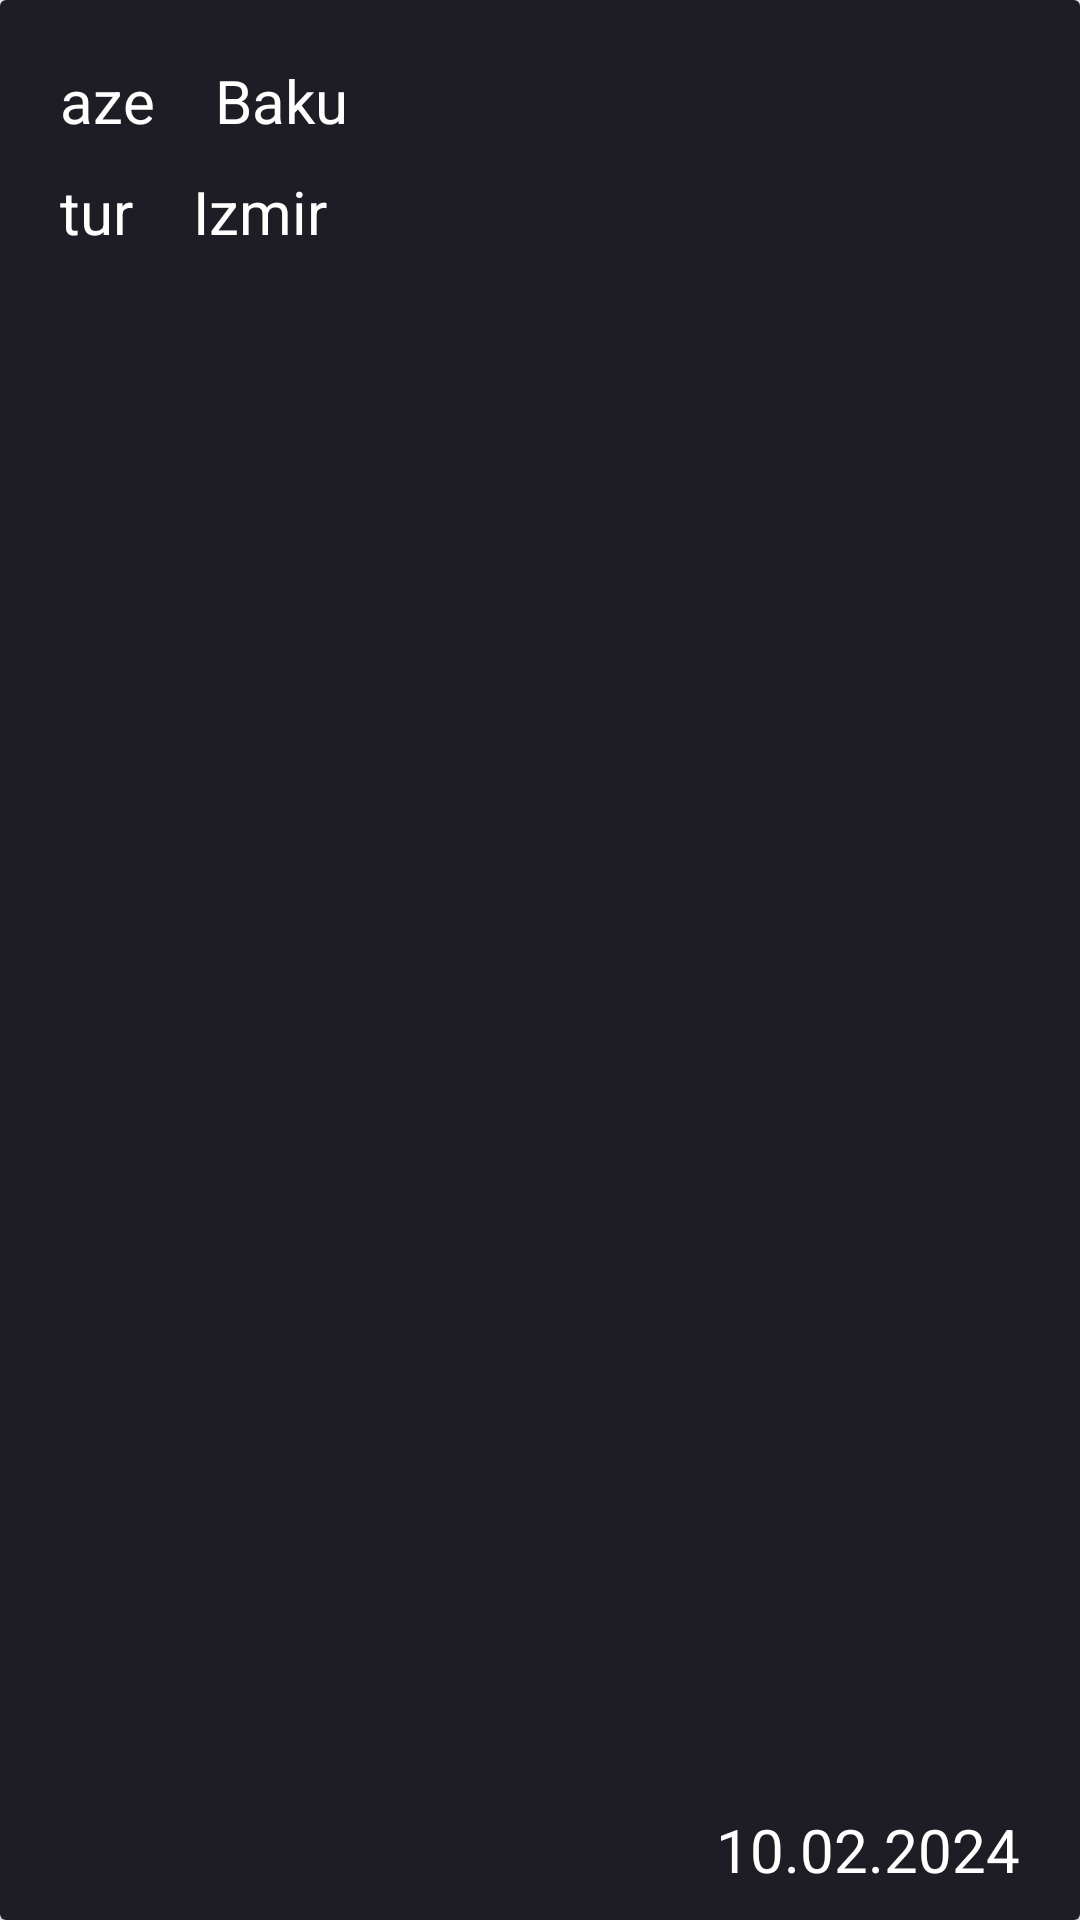

Reconstruct the res/layout file that produces this screen, plus the resources it refers to.
<!-- AndroidManifest.xml: application theme Theme.TransportApp -->
<!-- res/layout/transport_recycler.xml -->
<?xml version="1.0" encoding="utf-8"?>
<androidx.cardview.widget.CardView xmlns:android="http://schemas.android.com/apk/res/android"
    xmlns:app="http://schemas.android.com/apk/res-auto"
    android:layout_width="match_parent"
    android:layout_height="100dp">

    <androidx.constraintlayout.widget.ConstraintLayout
        android:layout_width="match_parent"
        android:layout_height="match_parent"
        android:background="@color/main">

        <TextView
            android:id="@+id/startCountry"
            android:layout_width="wrap_content"
            android:layout_height="wrap_content"
            android:layout_marginStart="20dp"
            android:layout_marginTop="20dp"
            android:text="@string/start_country"
            android:textColor="@color/white"
            android:textSize="20sp"
            app:layout_constraintStart_toStartOf="parent"
            app:layout_constraintTop_toTopOf="parent"
            app:layout_goneMarginStart="20dp" />

        <TextView
            android:id="@+id/startCity"
            android:layout_width="wrap_content"
            android:layout_height="wrap_content"
            android:layout_marginStart="20dp"
            android:layout_marginTop="20dp"
            android:text="@string/start_city"
            android:textColor="@color/white"
            android:textSize="20sp"
            app:layout_constraintStart_toEndOf="@id/startCountry"
            app:layout_constraintTop_toTopOf="parent"
            app:layout_goneMarginStart="20dp" />


        <TextView
            android:id="@+id/finishCountry"
            android:layout_width="wrap_content"
            android:layout_height="wrap_content"
            android:layout_marginStart="20dp"
            android:layout_marginTop="10dp"
            android:text="@string/finish_country"
            android:textColor="@color/white"
            android:textSize="20sp"
            app:layout_constraintStart_toStartOf="parent"
            app:layout_constraintTop_toBottomOf="@id/startCountry"
            app:layout_goneMarginStart="20dp" />

        <TextView
            android:id="@+id/finishCity"
            android:layout_width="wrap_content"
            android:layout_height="wrap_content"
            android:layout_marginStart="20dp"
            android:layout_marginTop="10dp"
            android:text="@string/finish_city"
            android:textColor="@color/white"
            android:textSize="20sp"
            app:layout_constraintStart_toEndOf="@id/finishCountry"
            app:layout_constraintTop_toBottomOf="@id/startCity"
            app:layout_goneMarginStart="20dp" />

        <TextView
            android:id="@+id/time"
            android:layout_width="wrap_content"
            android:layout_height="wrap_content"
            android:layout_marginEnd="20dp"
            android:layout_marginBottom="10dp"
            android:text="@string/time"
            android:textColor="@color/white"
            android:textSize="20sp"
            app:layout_constraintBottom_toBottomOf="parent"
            app:layout_constraintEnd_toEndOf="parent"
            app:layout_goneMarginStart="20dp" />

    </androidx.constraintlayout.widget.ConstraintLayout>


</androidx.cardview.widget.CardView>
<!-- resources referenced by this layout -->
<resources>
  <color name="main">#1e1c24</color>
  <color name="white">#FFFFFFFF</color>
  <string name="finish_city">Izmir</string>
  <string name="finish_country">tur</string>
  <string name="start_city">Baku</string>
  <string name="start_country">aze</string>
  <string name="time">10.02.2024</string>
  <style name="Theme.TransportApp" parent="Theme.Material3.DayNight.NoActionBar">
          
          <item name="colorPrimary">@color/black</item>
          <item name="colorPrimaryVariant">@color/black</item>
          <item name="colorOnPrimary">@color/white</item>
          
          <item name="colorSecondary">@color/black</item>
          <item name="colorSecondaryVariant">@color/black</item>
          <item name="colorOnSecondary">@color/black</item>
          
          <item name="android:statusBarColor">?attr/colorPrimaryVariant</item>
          
      </style>
  <color name="black">#FF000000</color>
</resources>
